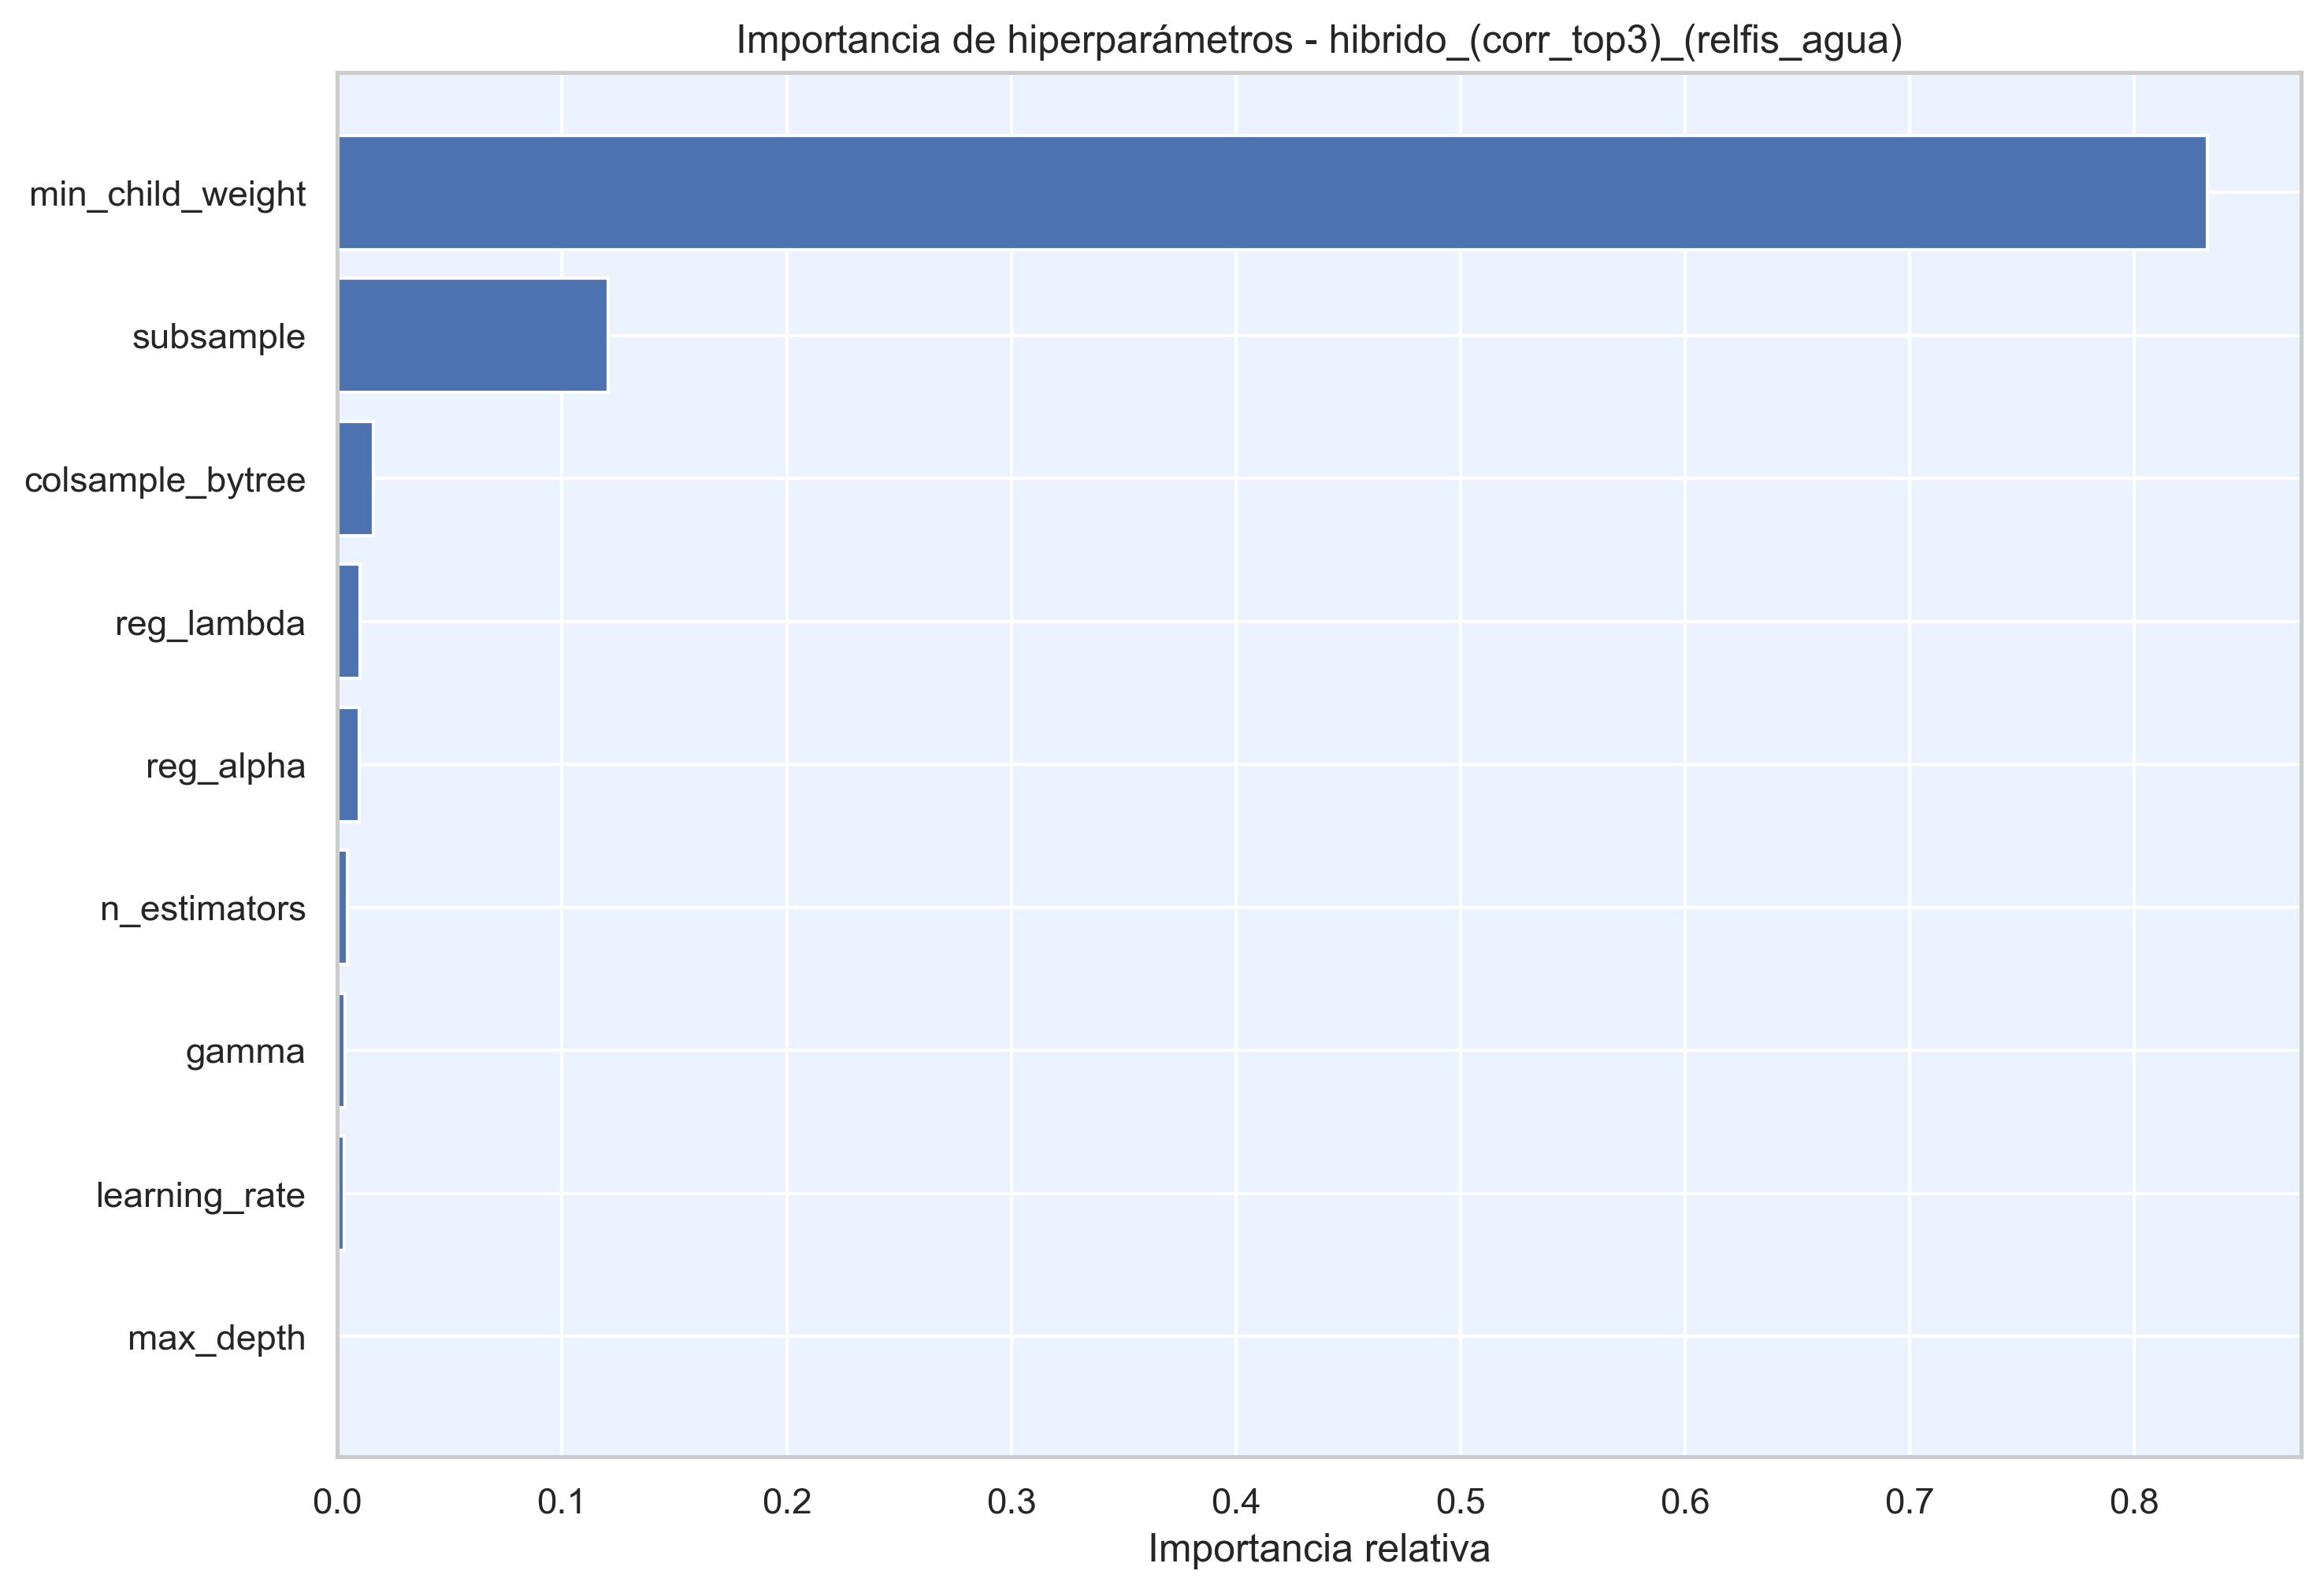

Values plotted in this chart, from the file beside it:
hiperparametro, importancia
min_child_weight, 0.8325
subsample, 0.1206
colsample_bytree, 0.01612
reg_lambda, 0.01005
reg_alpha, 0.009733
n_estimators, 0.004398
gamma, 0.00346
learning_rate, 0.002968
max_depth, 8.230615952730728e-05
